Run: headless pygame with SDL's dummy video driver; simulated clock (each Clock.tick advances the game by its frame time, no real sleeping); random seed 0; keys injected as events and as key.get_pressed() state; no mouse input.
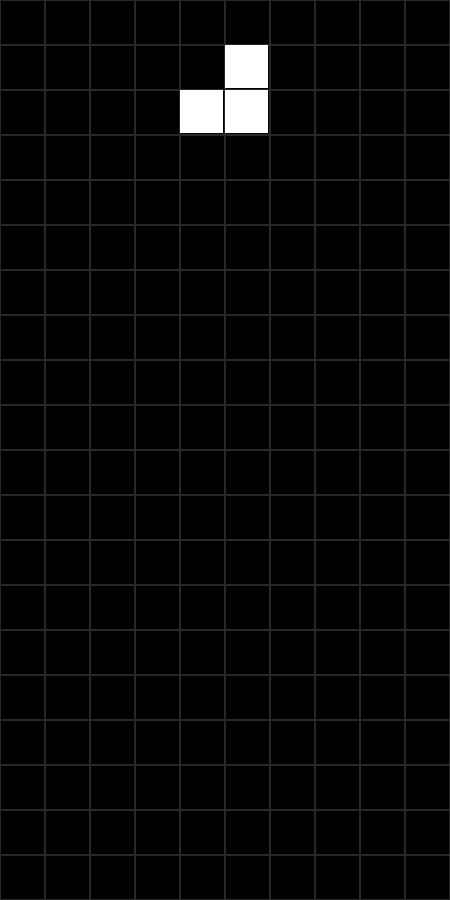
Frame 1 of 3 · flips 1–60 · no input
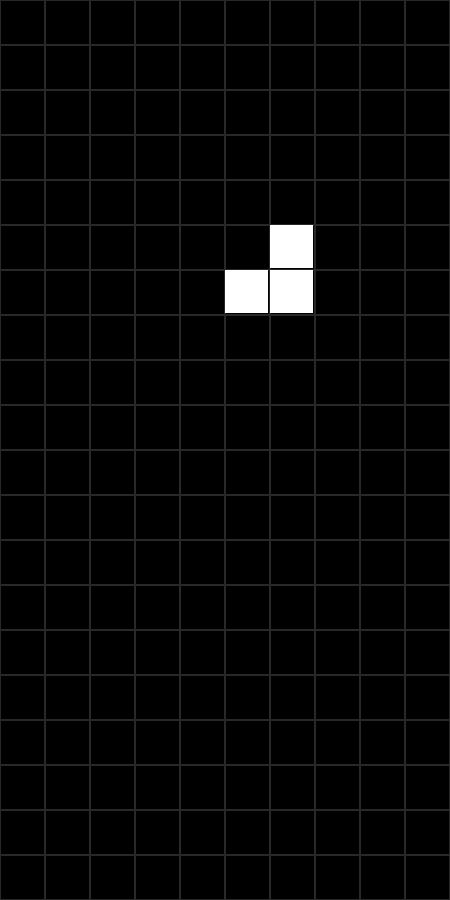
Frame 2 of 3 · flips 61–180 · tapped SPACE, RETURN · held RIGHT (→), D
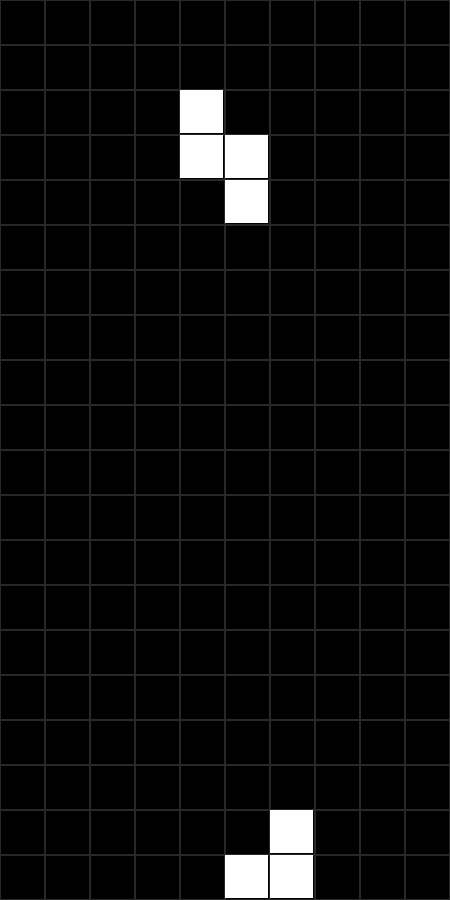
Frame 3 of 3 · flips 181–300 · held DOWN (↓), S

The pygame program that drew these frames:

import pygame
from copy import deepcopy
from random import choice, randrange


WIDTH, HEIGHT = 10 , 20
TILE = 45
GAME_RESOLUTION = WIDTH * TILE, HEIGHT * TILE
FPS = 60

pygame.init()
game_screen = pygame.display.set_mode(GAME_RESOLUTION)
clock = pygame.time.Clock()

grid = [pygame.Rect(x * TILE, y * TILE, TILE, TILE) for x in range(WIDTH) for y in range(HEIGHT)]

pieces_positions = [[(-1, 0), (-2, 0), (0, 0), (1, 0)],
                            [(0, -1), (-1, -1), (-1, 0), (0, 0)],
                            [(-1, 0), (-1, 1), (0, 0), (0, -1)],
                            [(0, 0), (-1, 0), (0, 1), (-1, -1)],
                            [(0, 0), (0, -1), (0, 1), (-1, -1)],
                            [(0, 0), (0, -1), (0, 1), (1, -1)],
                            [(0, 0), (0, -1), (0, -1), (-1, 0)]]

# List of the pieces (what they should look like)
pieces = [[pygame.Rect(x + WIDTH // 2, y + 1, 1, 1) for x, y in piece_position] for piece_position in pieces_positions]
piece_rect = pygame.Rect(0, 0, TILE - 2, TILE - 2)

field = [[0 for i in range(WIDTH)] for j in range(HEIGHT)]

animation_counter, animation_speed, animation_limit = 0, 60, 2000
piece = deepcopy(choice(pieces))


# Checking for border (super simple collision rules)
def check_borders():
    if piece[i].x < 0 or piece[i].x > WIDTH - 1:
        return False
    elif piece[i].y > HEIGHT - 1 or field[piece[i].y][piece[i].x]:
        return False
    return True



# Driver code
while True:
    dx, rotate = 0, False

    game_screen.fill(pygame.Color('black'))

    for event in pygame.event.get():
        if event.type == pygame.QUIT:
            exit()

        # Keyboard input
        if event.type == pygame.KEYDOWN:
            if event.key == pygame.K_LEFT:
                dx = -1
            elif event.key == pygame.K_RIGHT:
                dx = 1
            elif event.key == pygame.K_DOWN:
                animation_limit = 100
            elif event.key == pygame.K_UP:
                rotate = True


    # HORIZONTAL MOVEMENT
    piece_old = deepcopy(piece)

    for i in range(4):
        piece[i].x += dx
        if not check_borders():
            piece = deepcopy(piece_old)
            break


    # DOWNWARD MOVEMENT
    animation_counter += animation_speed
    if animation_counter > animation_limit:
        animation_counter = 0

        piece_old = deepcopy(piece)
        for i in range(4):
            piece[i].y += 1

            # This code draws the piece at the bottom, but it is not the piece itself. Like stamps from the turtle library.
            if not check_borders():
                for i in range(4):
                    field[piece_old[i].y][piece_old[i].x] = pygame.Color('white')
                piece = deepcopy(choice(pieces))
                animation_limit = 2000
                break


    # ROTATE TETRIS PIECE
    center = piece[0]
    piece_old = deepcopy(piece)
    if rotate:
        for i in range(4):
            x = piece[i].y - center.y
            y = piece[i].x -center.x
            piece[i] = center.x - x
            piece[i] = center.y + y

            if not check_borders():
                piece = deepcopy(piece_old)
                break

    # DRAW TETRIS GRID
    [pygame.draw.rect(game_screen, (40, 40, 40), square, 1) for square in grid]

    # DRAW TETRIS PIECE
    for i in range(4):
        piece_rect.x = piece[i].x * TILE
        piece_rect.y = piece[i].y * TILE
        pygame.draw.rect(game_screen, pygame.Color('white'), piece_rect)

    # DRAW FIELD
    for y, raw in enumerate(field):
        for x, color in enumerate(raw):
            if color:
                piece_rect.x, piece_rect.y = x *TILE, y * TILE
                pygame.draw.rect(game_screen, color, piece_rect)



    pygame.display.flip()
    clock.tick(FPS)
